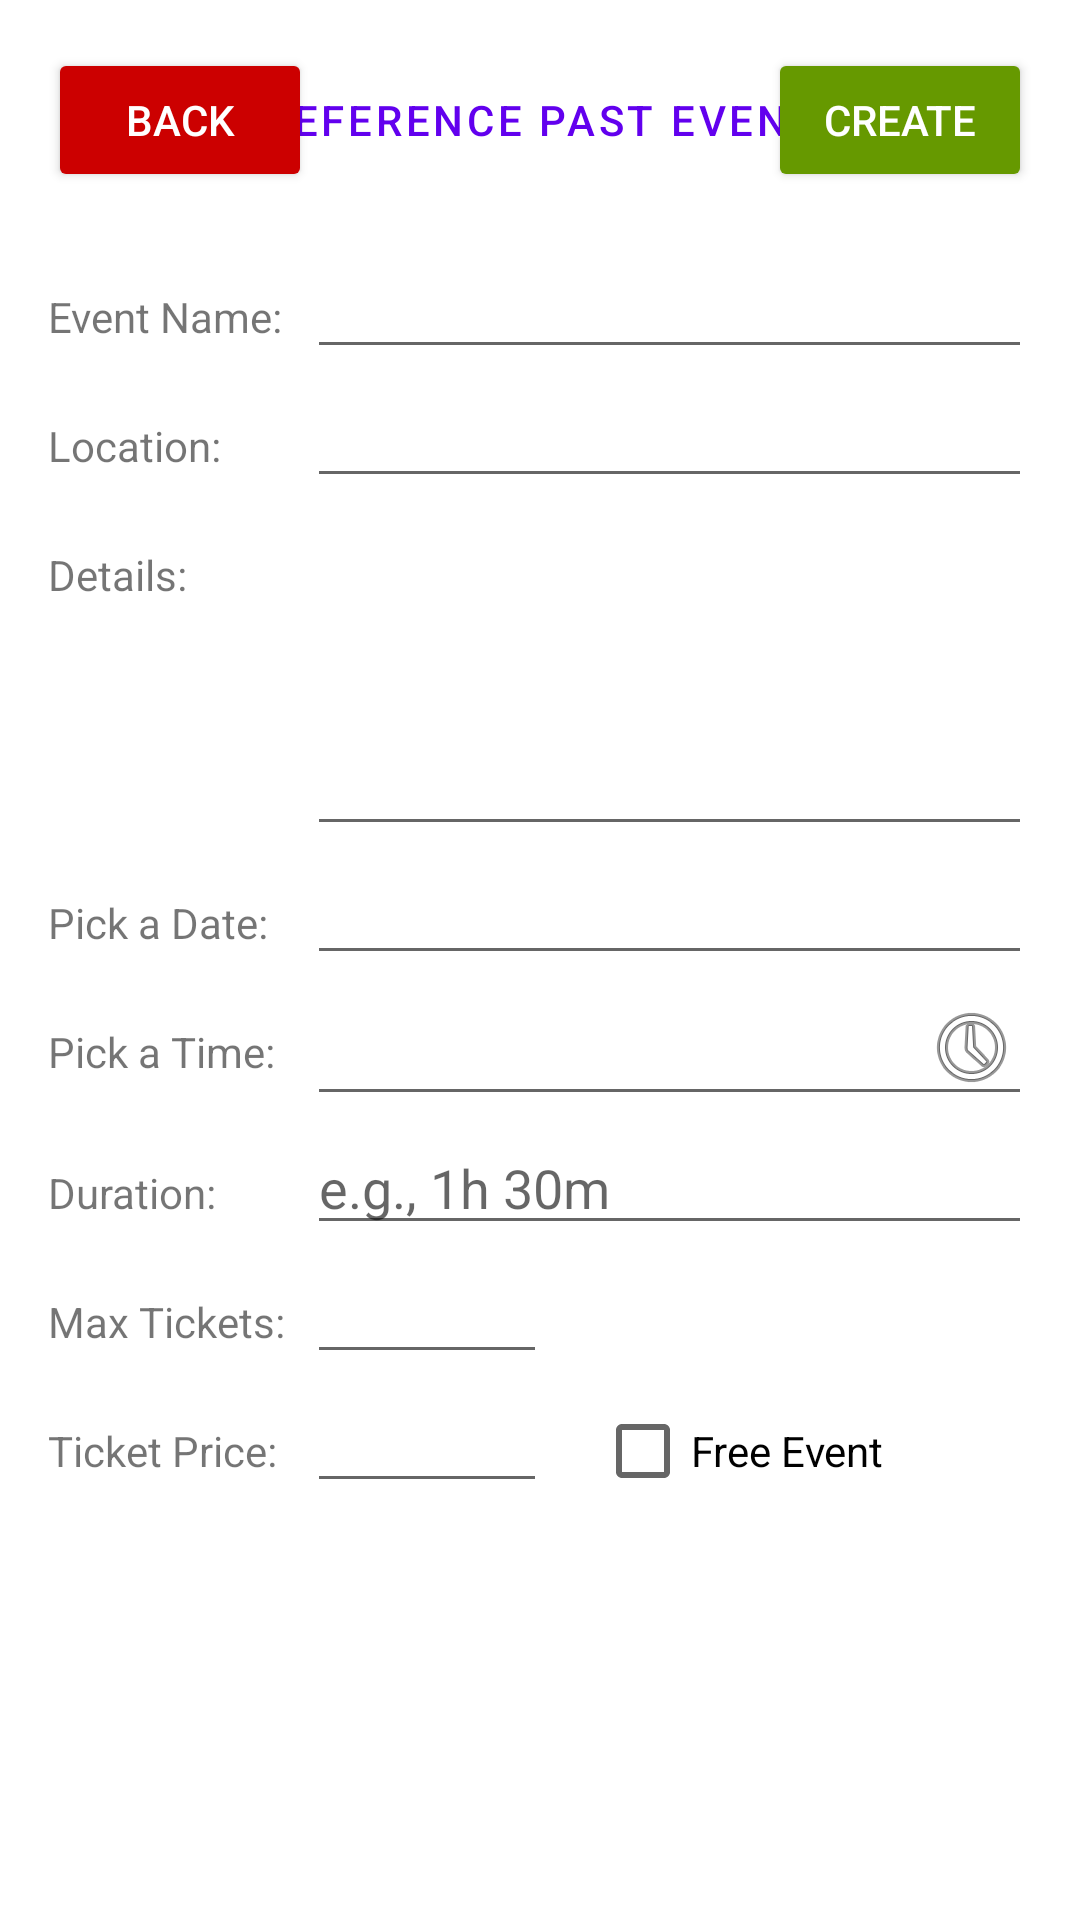

Here is an Android app screen rendered from its layout file. Give the layout XML and the strings, colors and styles it references.
<!-- AndroidManifest.xml: application theme Theme.MyApplication -->
<!-- res/layout/fragment_create_event.xml -->
<?xml version="1.0" encoding="utf-8"?>
<ScrollView xmlns:android="http://schemas.android.com/apk/res/android"
    xmlns:app="http://schemas.android.com/apk/res-auto"
    xmlns:tools="http://schemas.android.com/tools"
    android:layout_width="match_parent"
    android:layout_height="match_parent"
    tools:context=".ui.CreateEvent.CreateEventFragment">

    <androidx.constraintlayout.widget.ConstraintLayout
        android:layout_width="match_parent"
        android:layout_height="wrap_content"
        android:padding="16dp">

        <Button
            android:id="@+id/back_button"
            android:layout_width="wrap_content"
            android:layout_height="wrap_content"
            android:text="Back"
            android:backgroundTint="@android:color/holo_red_dark"
            android:textColor="@android:color/white"
            app:layout_constraintStart_toStartOf="parent"
            app:layout_constraintTop_toTopOf="parent" />

        <Button
            android:id="@+id/create_button"
            android:layout_width="wrap_content"
            android:layout_height="wrap_content"
            android:text="Create"
            android:backgroundTint="@android:color/holo_green_dark"
            android:textColor="@android:color/white"
            app:layout_constraintEnd_toEndOf="parent"
            app:layout_constraintTop_toTopOf="parent" />

        <Button
            android:id="@+id/reference_past_event_button"
            style="?attr/materialButtonOutlinedStyle"
            android:layout_width="wrap_content"
            android:layout_height="wrap_content"
            android:text="Reference past event"
            app:layout_constraintEnd_toStartOf="@+id/create_button"
            app:layout_constraintStart_toEndOf="@+id/back_button"
            app:layout_constraintTop_toTopOf="parent" />

        <TextView
            android:id="@+id/event_name_label"
            android:layout_width="wrap_content"
            android:layout_height="wrap_content"
            android:layout_marginTop="32dp"
            android:text="Event Name:"
            android:labelFor="@+id/event_name_edit_text"
            app:layout_constraintStart_toStartOf="parent"
            app:layout_constraintTop_toBottomOf="@+id/back_button" />

        <EditText
            android:id="@+id/event_name_edit_text"
            android:layout_width="0dp"
            android:layout_height="wrap_content"
            android:layout_marginStart="8dp"
            android:inputType="textCapWords"
            app:layout_constraintBaseline_toBaselineOf="@+id/event_name_label"
            app:layout_constraintEnd_toEndOf="parent"
            app:layout_constraintStart_toEndOf="@+id/event_name_label" />

        <TextView
            android:id="@+id/location_label"
            android:layout_width="wrap_content"
            android:layout_height="wrap_content"
            android:layout_marginTop="16dp"
            android:text="Location:"
            android:labelFor="@+id/location_edit_text"
            app:layout_constraintStart_toStartOf="parent"
            app:layout_constraintTop_toBottomOf="@+id/event_name_edit_text" />

        <EditText
            android:id="@+id/location_edit_text"
            android:layout_width="0dp"
            android:layout_height="wrap_content"
            android:inputType="text"
            app:layout_constraintBaseline_toBaselineOf="@+id/location_label"
            app:layout_constraintEnd_toEndOf="parent"
            app:layout_constraintStart_toStartOf="@+id/event_name_edit_text" />

        <TextView
            android:id="@+id/details_label"
            android:layout_width="wrap_content"
            android:layout_height="wrap_content"
            android:layout_marginTop="16dp"
            android:text="Details:"
            android:labelFor="@+id/details_edit_text"
            app:layout_constraintStart_toStartOf="parent"
            app:layout_constraintTop_toBottomOf="@+id/location_edit_text" />

        <EditText
            android:id="@+id/details_edit_text"
            android:layout_width="0dp"
            android:layout_height="100dp"
            android:gravity="top"
            android:inputType="textMultiLine"
            app:layout_constraintEnd_toEndOf="parent"
            app:layout_constraintStart_toStartOf="@+id/location_edit_text"
            app:layout_constraintTop_toTopOf="@+id/details_label" />

        <TextView
            android:id="@+id/date_label"
            android:layout_width="wrap_content"
            android:layout_height="wrap_content"
            android:layout_marginTop="16dp"
            android:text="Pick a Date:"
            android:labelFor="@+id/date_edit_text"
            app:layout_constraintStart_toStartOf="parent"
            app:layout_constraintTop_toBottomOf="@+id/details_edit_text" />

        <EditText
            android:id="@+id/date_edit_text"
            android:layout_width="0dp"
            android:layout_height="wrap_content"
            android:focusable="false"
            android:clickable="true"
            android:drawableEnd="@drawable/ic_calendar"
            android:drawablePadding="8dp"
            app:layout_constraintBaseline_toBaselineOf="@+id/date_label"
            app:layout_constraintEnd_toEndOf="parent"
            app:layout_constraintStart_toStartOf="@+id/details_edit_text" />

        <TextView
            android:id="@+id/time_label"
            android:layout_width="wrap_content"
            android:layout_height="wrap_content"
            android:layout_marginTop="16dp"
            android:text="Pick a Time:"
            android:labelFor="@+id/time_edit_text"
            app:layout_constraintStart_toStartOf="parent"
            app:layout_constraintTop_toBottomOf="@+id/date_edit_text" />

        <EditText
            android:id="@+id/time_edit_text"
            android:layout_width="0dp"
            android:layout_height="wrap_content"
            android:focusable="false"
            android:clickable="true"
            android:drawableEnd="@android:drawable/ic_menu_recent_history"
            android:drawablePadding="8dp"
            app:layout_constraintBaseline_toBaselineOf="@+id/time_label"
            app:layout_constraintEnd_toEndOf="parent"
            app:layout_constraintStart_toStartOf="@+id/date_edit_text" />

        <TextView
            android:id="@+id/duration_label"
            android:layout_width="wrap_content"
            android:layout_height="wrap_content"
            android:layout_marginTop="16dp"
            android:text="Duration:"
            android:labelFor="@+id/duration_edit_text"
            app:layout_constraintStart_toStartOf="parent"
            app:layout_constraintTop_toBottomOf="@+id/time_edit_text" />

        <EditText
            android:id="@+id/duration_edit_text"
            android:layout_width="0dp"
            android:layout_height="wrap_content"
            android:hint="e.g., 1h 30m"
            android:inputType="text"
            app:layout_constraintBaseline_toBaselineOf="@+id/duration_label"
            app:layout_constraintEnd_toEndOf="parent"
            app:layout_constraintStart_toStartOf="@+id/date_edit_text" />

        <TextView
            android:id="@+id/max_tickets_label"
            android:layout_width="wrap_content"
            android:layout_height="wrap_content"
            android:layout_marginTop="16dp"
            android:text="Max Tickets:"
            android:labelFor="@+id/max_tickets_edit_text"
            app:layout_constraintStart_toStartOf="parent"
            app:layout_constraintTop_toBottomOf="@+id/duration_edit_text" />

        <EditText
            android:id="@+id/max_tickets_edit_text"
            android:layout_width="80dp"
            android:layout_height="wrap_content"
            android:inputType="number"
            app:layout_constraintBaseline_toBaselineOf="@+id/max_tickets_label"
            app:layout_constraintStart_toStartOf="@+id/date_edit_text" />

        <TextView
            android:id="@+id/ticket_price_label"
            android:layout_width="wrap_content"
            android:layout_height="wrap_content"
            android:layout_marginTop="16dp"
            android:text="Ticket Price:"
            android:labelFor="@+id/ticket_price_edit_text"
            app:layout_constraintStart_toStartOf="parent"
            app:layout_constraintTop_toBottomOf="@+id/max_tickets_edit_text" />

        <EditText
            android:id="@+id/ticket_price_edit_text"
            android:layout_width="80dp"
            android:layout_height="wrap_content"
            android:inputType="numberDecimal"
            app:layout_constraintBaseline_toBaselineOf="@+id/ticket_price_label"
            app:layout_constraintStart_toStartOf="@+id/max_tickets_edit_text" />

        <CheckBox
            android:id="@+id/free_event_checkbox"
            android:layout_width="wrap_content"
            android:layout_height="wrap_content"
            android:text="Free Event"
            app:layout_constraintBaseline_toBaselineOf="@+id/ticket_price_edit_text"
            app:layout_constraintStart_toEndOf="@+id/ticket_price_edit_text"
            android:layout_marginStart="16dp"/>

    </androidx.constraintlayout.widget.ConstraintLayout>
</ScrollView>
<!-- resources referenced by this layout -->
<resources>
  <style name="Theme.MyApplication" parent="Theme.MaterialComponents.DayNight.NoActionBar">
          
          <item name="colorPrimary">@color/purple_500</item>
          <item name="colorPrimaryVariant">@color/lavender</item>
          <item name="colorOnPrimary">@color/white</item>
          
          <item name="colorSecondary">@color/teal_200</item>
          <item name="colorSecondaryVariant">@color/teal_700</item>
          <item name="colorOnSecondary">@color/black</item>
          
          <item name="android:statusBarColor">?attr/colorPrimaryVariant</item>
          
      </style>
  <color name="purple_500">#FF6200EE</color>
  <color name="lavender">#7482FA</color>
  <color name="white">#FFFFFFFF</color>
  <color name="teal_200">#FF03DAC5</color>
  <color name="teal_700">#FF018786</color>
  <color name="black">#FF000000</color>
</resources>
